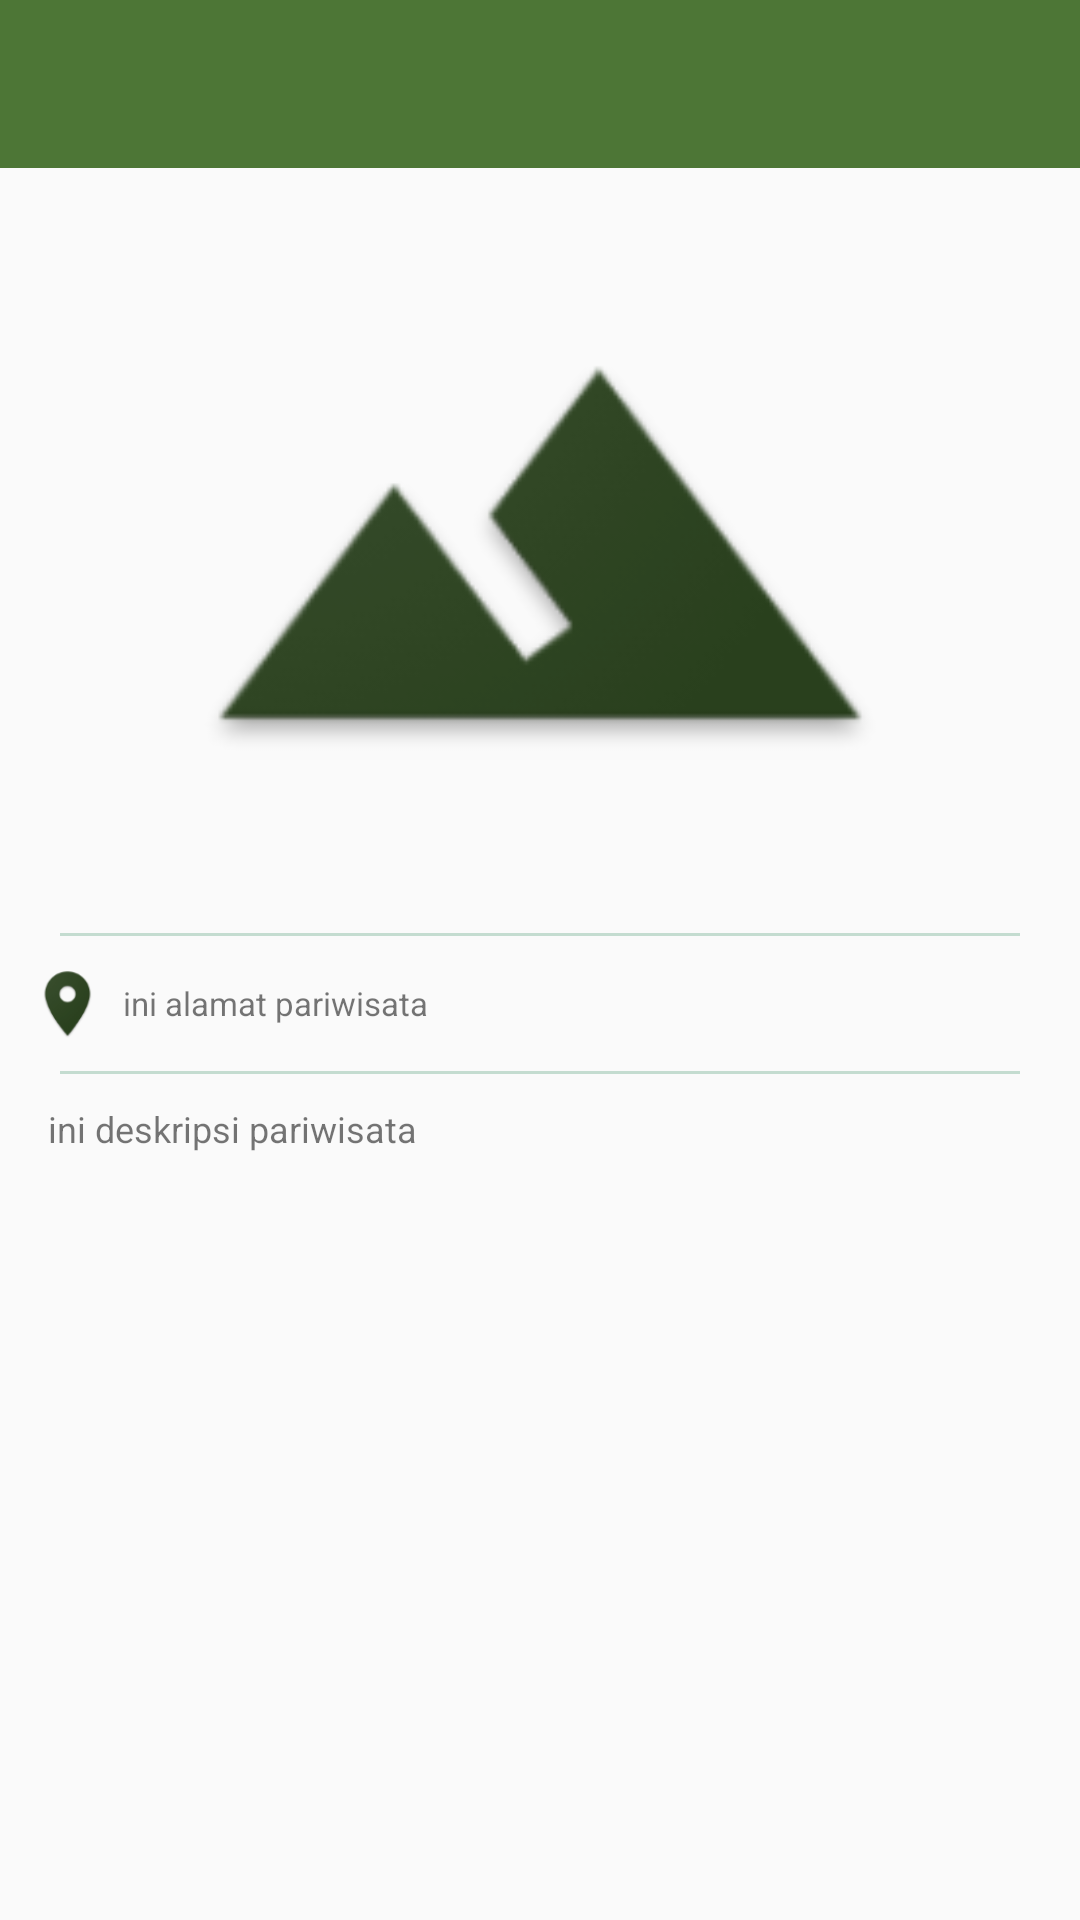

The Android layout XML behind this screen, and the referenced resources:
<!-- AndroidManifest.xml: application theme AppTheme -->
<!-- res/layout/activity_detail.xml -->
<?xml version="1.0" encoding="utf-8"?>
<ScrollView xmlns:android="http://schemas.android.com/apk/res/android"
    android:layout_width="match_parent"
    android:layout_height="match_parent"
    android:fillViewport="true">

    <RelativeLayout xmlns:app="http://schemas.android.com/apk/res-auto"
        xmlns:tools="http://schemas.android.com/tools"
        android:layout_width="match_parent"
        android:layout_height="wrap_content"
        tools:context="com.example.android.jogjapedia.DetailActivity">

        <android.support.v7.widget.Toolbar
            android:id="@+id/toolbar2"
            android:layout_width="match_parent"
            android:layout_height="wrap_content"
            android:layout_alignParentEnd="true"
            android:layout_alignParentRight="true"
            android:layout_alignParentTop="true"
            android:background="@color/colorPrimary"
            app:titleTextColor="@color/title">

        </android.support.v7.widget.Toolbar>

        <ImageView
            android:id="@+id/detail_gambar"
            android:layout_width="match_parent"
            android:layout_height="250dp"
            android:layout_below="@id/toolbar2"
            android:src="@drawable/no_image" />

        <View
            android:id="@+id/view_line"
            android:layout_width="320dp"
            android:layout_height="1dp"
            android:layout_below="@id/detail_gambar"
            android:layout_centerHorizontal="true"
            android:layout_marginTop="5dp"
            android:background="@color/colorAccent" />


        <LinearLayout
            android:id="@+id/linear_layout"
            android:layout_width="match_parent"
            android:layout_height="wrap_content"
            android:layout_below="@id/view_line"
            android:layout_marginLeft="10dp"
            android:layout_marginTop="10dp"
            android:orientation="horizontal">

            <ImageView
                android:id="@+id/icon_alamat"
                android:layout_width="25dp"
                android:layout_height="25dp"
                android:src="@drawable/ic_location" />

            <TextView
                android:id="@+id/detail_alamat"
                android:layout_width="wrap_content"
                android:layout_height="wrap_content"
                android:layout_gravity="center"
                android:layout_marginLeft="6dp"
                android:text="ini alamat pariwisata"
                android:textSize="11sp" />

        </LinearLayout>

        <View
            android:id="@+id/view_line2"
            android:layout_width="320dp"
            android:layout_height="1dp"
            android:layout_below="@id/linear_layout"
            android:layout_centerHorizontal="true"
            android:layout_marginTop="10dp"
            android:background="@color/colorAccent" />

        <TextView
            android:id="@+id/detail_deskripsi"
            android:layout_width="wrap_content"
            android:layout_height="wrap_content"
            android:layout_below="@id/view_line2"
            android:layout_marginLeft="16dp"
            android:layout_marginRight="16dp"
            android:layout_marginTop="10dp"
            android:text="ini deskripsi pariwisata"
            android:textSize="12dp"
            android:textAlignment="gravity"/>

    </RelativeLayout>
</ScrollView>
<!-- resources referenced by this layout -->
<resources>
  <color name="colorAccent">#c4dcd0</color>
  <color name="colorPrimary">#4d7636</color>
  <color name="title">#94e269</color>
  <!-- drawable ic_location: png bitmap (drawable, 3554 bytes) -->
  <!-- drawable no_image: png bitmap (drawable, 8540 bytes) -->
  <style name="AppTheme" parent="Theme.AppCompat.Light.NoActionBar">
          
          <item name="colorPrimary">@color/colorPrimary</item>
          <item name="colorPrimaryDark">@color/colorPrimaryDark</item>
          <item name="colorAccent">@color/colorAccent</item>
      </style>
  <color name="colorPrimaryDark">#29401d</color>
</resources>
